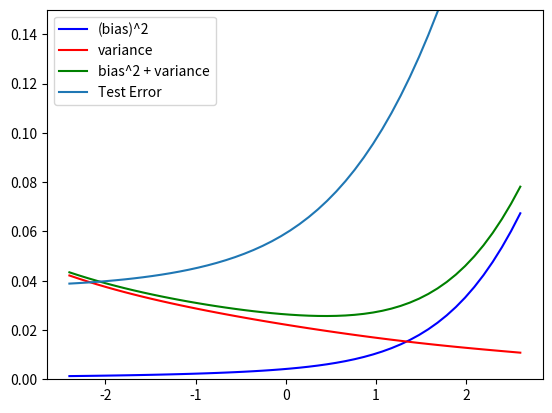

This figure's Python source:
# Import Libs
import numpy as np
import matplotlib.pyplot as plt

# Generate Data
D = 100

N_train = 25
noise_train = np.random.normal(0,0.3,(D,N_train,1))
x_train = np.sort(np.random.uniform(0,1,(D,N_train,1)),axis=1)
t_train = np.sin(2*np.pi*x_train) + noise_train


N_test = 1000
noise_test = np.random.normal(0,0.3,(D,N_test,1))
x_test = np.sort(np.random.uniform(0,1,(D,N_test,1)),axis=1)
t_test = np.sin(2*np.pi*x_test) + noise_test



# Method for non-linear mapping
def gaussian_mapping(x,M,s):
    s = s**2
    N = len(x)
    phi = np.zeros((N,M))
    loc_of_gauss = np.linspace(0,1,M)
    for i in range(N):
        phi[i,:] = np.exp(-1*np.power(x[i] - loc_of_gauss.T,2)/(2*s)) 
    
    phi_t = np.hstack((np.ones((N,1)),phi))
    
    return phi_t

# Closed Form
def train(x,t,M,lamb):
    return np.linalg.inv(x.T@x+lamb*np.eye(M+1)) @ x.T @ t

def cost_function(f_x,t):
    cost = np.sum(np.power(f_x - t,2))
    return cost

def calculate(x_train,t,N,M,D,lambdas,plot=False):
    x_mesh = np.linspace(0,1,N).reshape(N,1)
    phi_mesh = gaussian_mapping(x_mesh,M,0.1)
    f_x = []
    y_mesh = np.zeros((len(lambdas), D, N,1))
    w = np.zeros((len(lambdas), D,M+1,1))
    h_x = np.sin(2*np.pi*x_mesh)

    for j in range(len(lambdas)):
        for i in range(D):
            phi_train = gaussian_mapping(x_train[i],M,0.1)
            w[j,i,:] = train(phi_train,t[i],M,lambdas[j])
            
            if plot:
                y_mesh[j,i,:] = phi_mesh@w[j,i]
                plt.plot(x_mesh,y_mesh[j,i,:],'r')
                plt.ylim([-2,2])
                plt.title('ln(lambda): ' + str(np.log(lambdas[j])))
        if plot:
            plt.figure()
        f_x.append(np.mean(y_mesh[j],axis=0))

    if plot:
        for j in range(len(lambdas)):
            plt.figure()
            plt.plot(x_mesh, h_x,'g')
            plt.plot(x_mesh,f_x[j],'r')
            plt.ylim([-1.5,1.5])
            plt.title('Average ln(lambda): ' + str(np.log(lambdas[j])))
    return w

def predict_estimate(x, lambdas, D, N, w):
    y_estimates_test = np.zeros((len(lambdas), D, N,1))
    phi = []
    
    for i in range(D):
        phi = gaussian_mapping(x[i],M,0.1)
        for j in range(len(lambdas)):
            y_estimates_test[j,i,:] = phi@w[j,i]
#             plt.plot(y_estimates_test[j,i,:])
    return y_estimates_test

def calcualte_bias_variance(w, lambdas, y_hat):
    N = 25
    x_mesh = np.linspace(0,1,N).reshape(N,1)
    phi_mesh = gaussian_mapping(x_mesh,M,0.1)
    h_x = np.sin(2*np.pi*x_mesh)
    f_x = []
    y = np.zeros((len(lambdas), D, N,1))
    ln_lambdas = np.log(lambdas)
    E = np.zeros((len(lambdas),1))
    
    for j in range(len(lambdas)):
        for i in range(D):
            y[j,i,:] = phi_mesh@w[j,i]
        f_x.append(np.mean(y[j],axis=0))
        
    # Calculate Bias
    bias_sq = np.zeros((len(lambdas),1))
    for i in range(len(lambdas)):
        bias_sq[i] = np.mean(np.power(f_x[i]-h_x,2))

    # Calculate Variance
    variance = np.zeros((len(lambdas),1))
    for i in range(len(lambdas)):
        variance[i] = np.mean(np.mean(np.power(y[i]-f_x[i],2),axis=0))
        
        
    N = 1000
    x_mesh = np.linspace(0,1,N).reshape(N,1)
    true_avg = np.mean(t_test,0)
    for i in range(len(lambdas)):
        E[i] = np.sqrt(cost_function(true_avg,np.mean(y_hat[i],0))/N)

    plt.plot(ln_lambdas,bias_sq,'b')
    plt.plot(ln_lambdas,variance,'r')
    plt.plot(ln_lambdas,bias_sq+variance,'g')
    plt.plot(ln_lambdas,(E))

    plt.legend(['(bias)^2','variance','bias^2 + variance','Test Error'])
    plt.ylim([0, 0.15])




M = 25
ln_lambdas = np.linspace(-2.4,2.6,50)
lambdas = np.exp(ln_lambdas)
w = calculate(x_train,t_train,N_train,M,D,lambdas,False)

y_hat = predict_estimate(x_test, lambdas, D, N_test, w)

calcualte_bias_variance(w, lambdas,y_hat)
plt.show()





